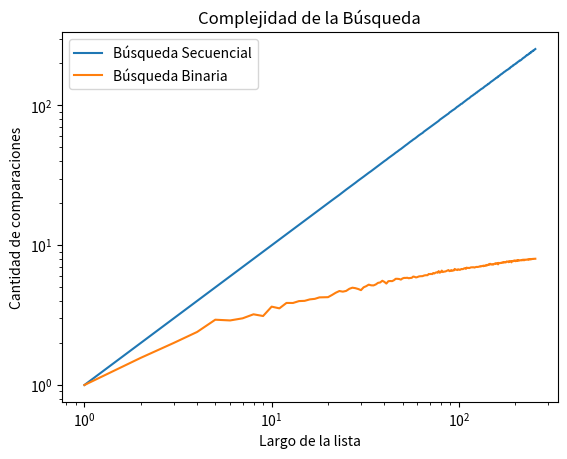

Write Python code to recreate this figure.
# Ejercicio 6.20: Búsqueda binaria vs. búsqueda secuencial

# https://github.com/python-unsam/Programacion_en_Python_UNSAM/blob/master/Notas/06_Organizaci%C3%B3n_y_Complejidad/07_gr%C3%A1ficos_de_complejidad.md#ejercicio-620-b%C3%BAsqueda-binaria-vs-b%C3%BAsqueda-secuencial

import random
import matplotlib.pyplot as plt
import numpy as np

def generar_lista(n, m):
    l = random.sample(range(m), k = n)
    l.sort()
    return l

def generar_elemento(m):
    return random.randint(0, m-1)


def busqueda_secuencial(lista, x):
    '''Si x está en la lista devuelve el índice de su primera aparición, 
    de lo contrario devuelve -1.
    '''
    pos = -1
    for i,z in enumerate(lista):
        if z == x:
            pos = i
            break
    return pos

def busqueda_secuencial_(lista, x):
    '''Si x está en la lista devuelve el índice de su primera aparición, 
    de lo contrario devuelve -1. Además devuelve la cantidad de comparaciones
    que hace la función.
    '''
    comps = 0 # inicializo en cero la cantidad de comparaciones
    pos = -1
    for i,z in enumerate(lista):
        comps += 1 # sumo la comparación que estoy por hacer
        if z == x:
            pos = i
            break
    return pos, comps

def experimento_secuencial_promedio(lista, m, k):
    comps_tot = 0
    for i in range(k):
        x = generar_elemento(m)
        comps_tot += busqueda_secuencial_(lista,x)[1]
    comps_prom = comps_tot / k
    return comps_prom

def busqueda_binaria(lista, x, verbose = False):
    '''Búsqueda binaria
    Precondición: la lista está ordenada
    Devuelve -1 si x no está en lista;
    Devuelve p tal que lista[p] == x, si x está en lista
    '''
    if verbose:
        print(f'[DEBUG] izq |der |medio')
    pos = -1 # Inicializo respuesta, el valor no fue encontrado
    izq = 0
    der = len(lista) - 1
    while izq <= der:
        medio = (izq + der) // 2
        if verbose:
            print(f'[DEBUG] {izq:3d} |{der:>3d} |{medio:3d}')
        if lista[medio] == x:
            pos = medio     # elemento encontrado!
        if lista[medio] > x:
            der = medio - 1 # descarto mitad derecha
        else:               # if lista[medio] < x:
            izq = medio + 1 # descarto mitad izquierda
    return pos

def busqueda_binaria_(lista, x, verbose = False):
    '''Búsqueda binaria
    Precondición: la lista está ordenada
    Devuelve -1 si x no está en lista;
    Devuelve p tal que lista[p] == x, si x está en lista
    '''
    if verbose:
        print(f'[DEBUG] izq |der |medio')
    pos = -1 # Inicializo respuesta, el valor no fue encontrado
    izq = 0
    der = len(lista) - 1
    comps_tot = 0
    while izq <= der:
        comps_tot += 1
        medio = (izq + der) // 2
        if verbose:
            print(f'[DEBUG] {izq:3d} |{der:>3d} |{medio:3d}')
        if lista[medio] == x:
            pos = medio     # elemento encontrado!
        if lista[medio] > x:
            der = medio - 1 # descarto mitad derecha
        else:               # if lista[medio] < x:
            izq = medio + 1 # descarto mitad izquierda
    return pos, comps_tot

def experimento_binario_promedio(lista, m, k):
    comps_tot = 0
    for i in range(k):
        x = generar_elemento(m)
        comps_tot += busqueda_binaria_(lista,x)[1]
    comps_prom = comps_tot / k
    return comps_prom

m = 10000
n = 100
k = 1000
lista = generar_lista(n, m)

m = 10000
k = 1000

largos = np.arange(256) + 1 # estos son los largos de listas que voy a usar
comps_promedio_sec = np.zeros(256) # aca guardo el promedio de comparaciones sobre una lista de largo i, para i entre 1 y 256.
comps_promedio_bin = np.zeros(256)

for i, n in enumerate(largos):
    lista = generar_lista(n, m) # genero lista de largo n
    comps_promedio_sec[i] = experimento_secuencial_promedio(lista, m, k)
    comps_promedio_bin[i] = experimento_binario_promedio(lista, m, k)

plt.plot(largos,comps_promedio_sec,label = 'Búsqueda Secuencial')
plt.plot(largos,comps_promedio_bin,label = 'Búsqueda Binaria')
plt.xlabel("Largo de la lista")
plt.ylabel("Cantidad de comparaciones")
plt.title("Complejidad de la Búsqueda")
plt.legend()
plt.xscale("log")
plt.yscale("log")
#plt.xlim(5)
#plt.ylim(5)
plt.show()
